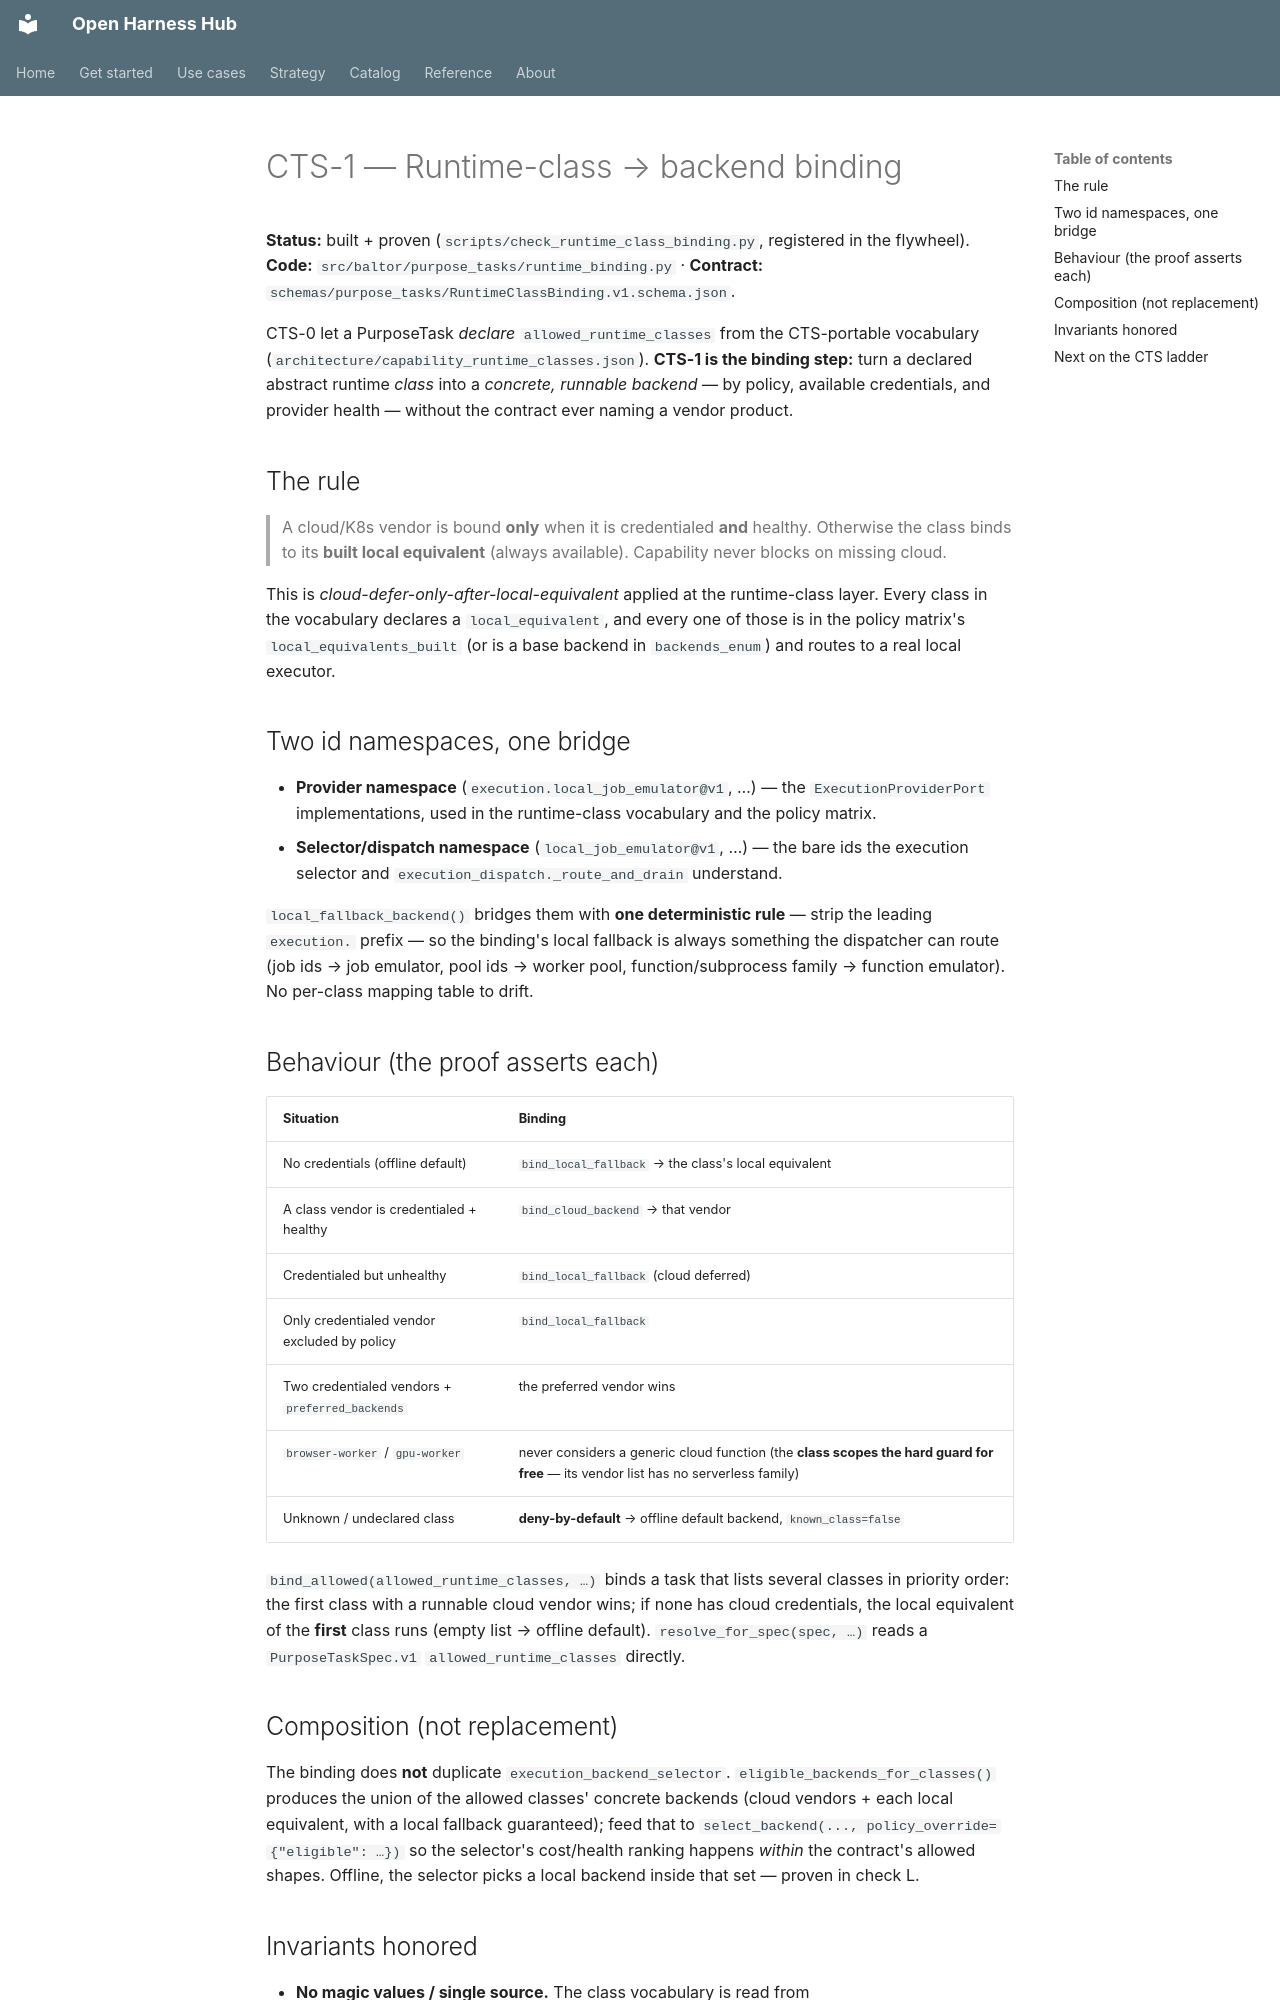

repository: Amarel-Taylor-Scott/open-harness-hub · page: architecture/cts-1-runtime-class-binding/index.html · generator: mkdocs

# CTS-1 — Runtime-class → backend binding

**Status:** built + proven (`scripts/check_runtime_class_binding.py`, registered in the flywheel).
**Code:** `src/baltor/purpose_tasks/runtime_binding.py` · **Contract:** `schemas/purpose_tasks/RuntimeClassBinding.v1.schema.json`.

CTS-0 let a PurposeTask *declare* `allowed_runtime_classes` from the CTS-portable vocabulary
(`architecture/capability_runtime_classes.json`). **CTS-1 is the binding step:** turn a declared abstract
runtime *class* into a *concrete, runnable backend* — by policy, available credentials, and provider health —
without the contract ever naming a vendor product.

## The rule
> A cloud/K8s vendor is bound **only** when it is credentialed **and** healthy. Otherwise the class binds to
> its **built local equivalent** (always available). Capability never blocks on missing cloud.

This is *cloud-defer-only-after-local-equivalent* applied at the runtime-class layer. Every class in the
vocabulary declares a `local_equivalent`, and every one of those is in the policy matrix's
`local_equivalents_built` (or is a base backend in `backends_enum`) and routes to a real local executor.

## Two id namespaces, one bridge
- **Provider namespace** (`execution.local_job_emulator@v1`, …) — the `ExecutionProviderPort` implementations,
  used in the runtime-class vocabulary and the policy matrix.
- **Selector/dispatch namespace** (`local_job_emulator@v1`, …) — the bare ids the execution selector and
  `execution_dispatch._route_and_drain` understand.

`local_fallback_backend()` bridges them with **one deterministic rule** — strip the leading `execution.`
prefix — so the binding's local fallback is always something the dispatcher can route (job ids → job emulator,
pool ids → worker pool, function/subprocess family → function emulator). No per-class mapping table to drift.

## Behaviour (the proof asserts each)
| Situation | Binding |
|---|---|
| No credentials (offline default) | `bind_local_fallback` → the class's local equivalent |
| A class vendor is credentialed + healthy | `bind_cloud_backend` → that vendor |
| Credentialed but unhealthy | `bind_local_fallback` (cloud deferred) |
| Only credentialed vendor excluded by policy | `bind_local_fallback` |
| Two credentialed vendors + `preferred_backends` | the preferred vendor wins |
| `browser-worker` / `gpu-worker` | never considers a generic cloud function (the **class scopes the hard guard for free** — its vendor list has no serverless family) |
| Unknown / undeclared class | **deny-by-default** → offline default backend, `known_class=false` |

`bind_allowed(allowed_runtime_classes, …)` binds a task that lists several classes in priority order: the
first class with a runnable cloud vendor wins; if none has cloud credentials, the local equivalent of the
**first** class runs (empty list → offline default). `resolve_for_spec(spec, …)` reads a `PurposeTaskSpec.v1`
`allowed_runtime_classes` directly.

## Composition (not replacement)
The binding does **not** duplicate `execution_backend_selector`. `eligible_backends_for_classes()` produces
the union of the allowed classes' concrete backends (cloud vendors + each local equivalent, with a local
fallback guaranteed); feed that to `select_backend(..., policy_override={"eligible": …})` so the selector's
cost/health ranking happens *within* the contract's allowed shapes. Offline, the selector picks a local
backend inside that set — proven in check L.
